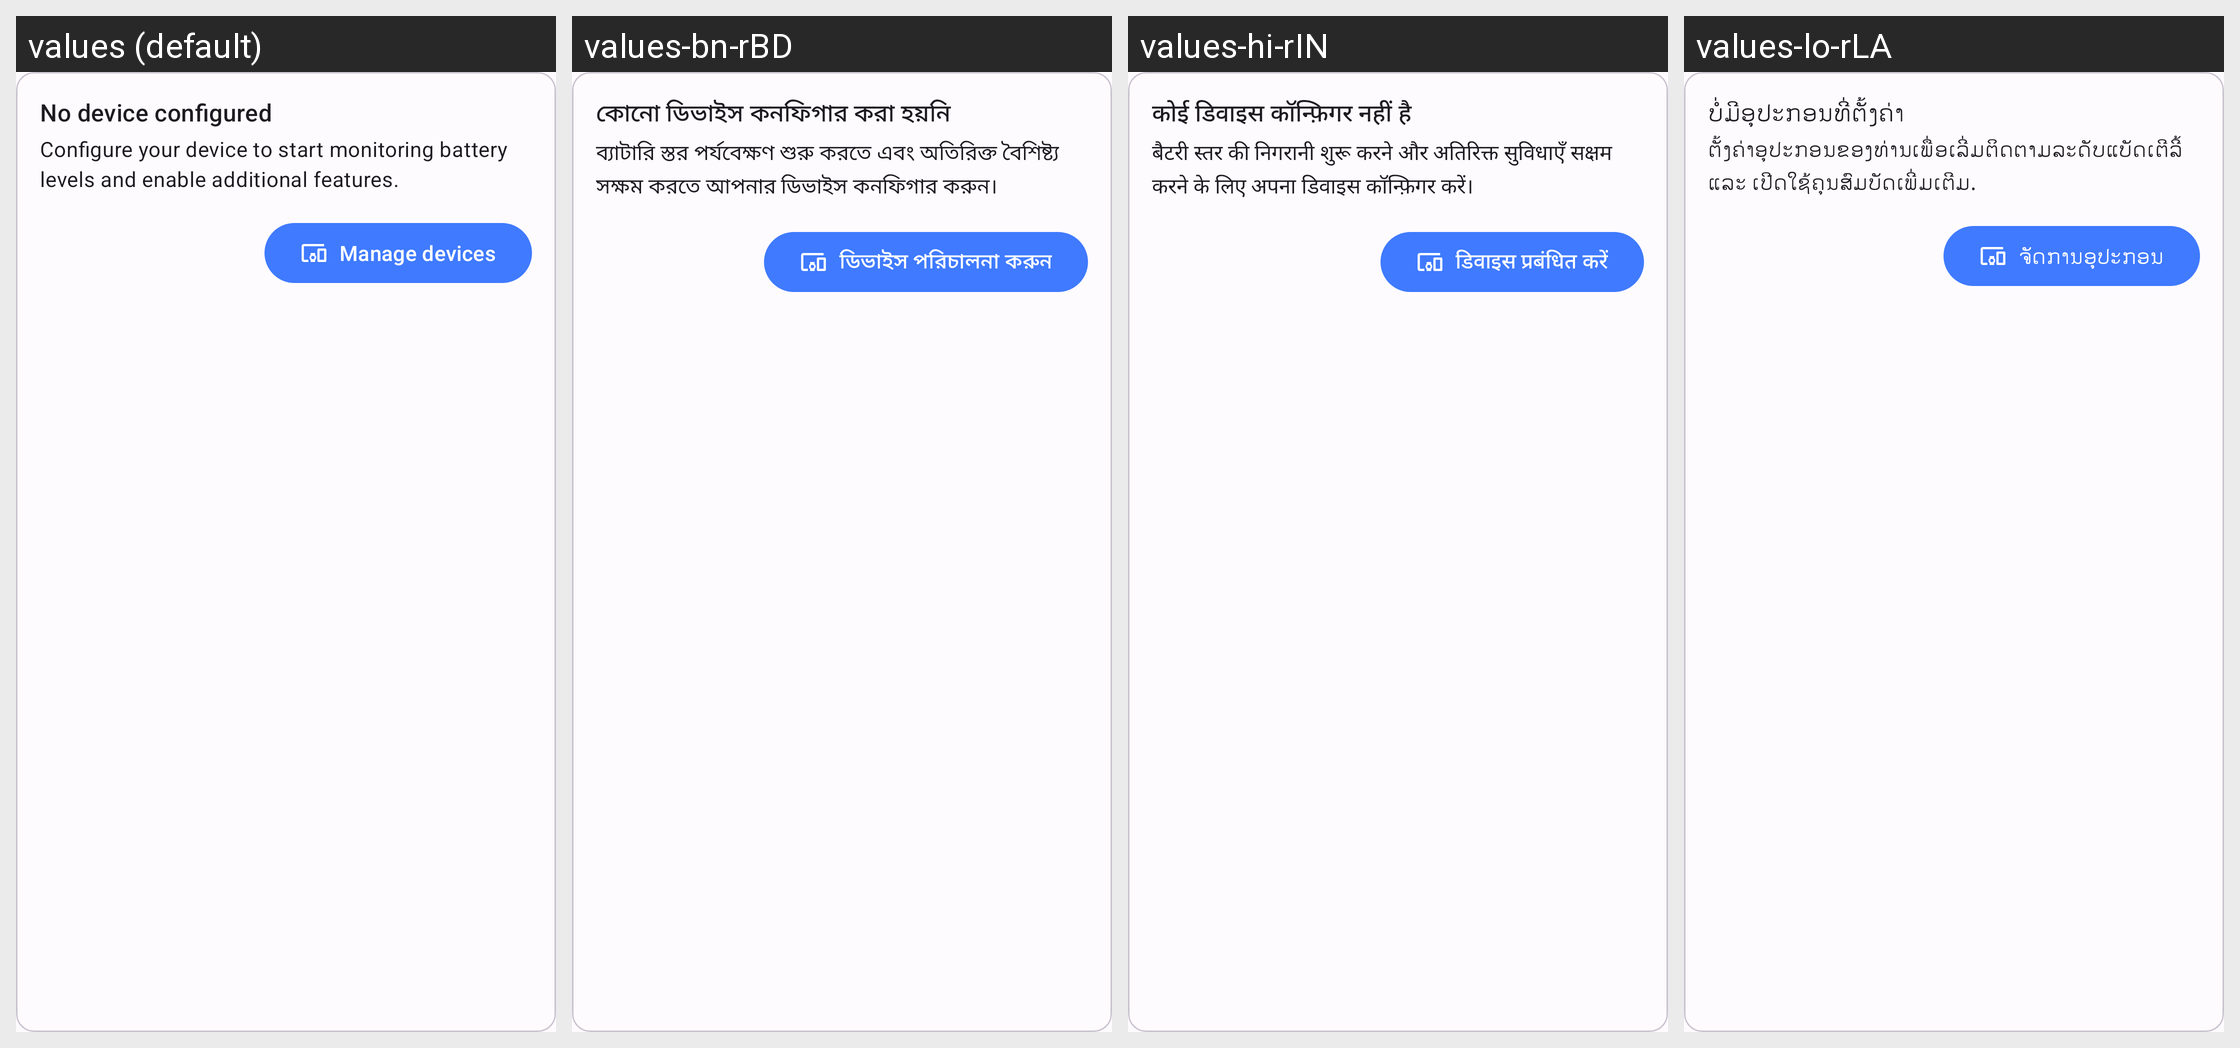

Locale-by-locale string values for the Android screen shown in this grid:
Android screen res/layout/overview_noprofiles_item.xml rendered under 4 locales, left to right: values (default), values-bn-rBD, values-hi-rIN, values-lo-rLA. Device: Nexus 5 (rendered at 1080×1920; each locale shown at half size, 540×960, under a caption strip naming it); theme AppTheme.
Other locales in the repository, not shown: values-af-rZA, values-am, values-ar, values-az, values-be, values-bg, values-ca, values-cs, values-da, values-de, values-el, values-es, values-es-rAR, values-es-rMX, values-et-rEE, values-eu-rES, values-fa, values-fi, values-fil, values-fr, values-gl-rES, values-hr, values-hu, values-hy-rAM, values-in, values-is, values-it, values-iw, values-ja, values-ka-rGE, values-km-rKH, values-kmr-rTR, values-kn-rIN, values-ko, values-ky-rKG, values-lt, values-lv, values-mk-rMK, values-ml-rIN, values-mn-rMN, values-mr-rIN, values-ms, values-my-rMM, values-nb, values-ne-rNP, values-nl, values-no, values-pl, values-pt, values-pt-rBR, values-rm, values-ro, values-ru, values-sc-rIT, values-si-rLK, values-sk, values-sl, values-sq-rAL, values-sr, values-sv, values-sw, values-ta-rIN, values-te-rIN, values-th, values-tr, values-uk, values-ur-rIN, values-uz, values-vi, values-zh-rCN, values-zh-rHK, values-zh-rTW, values-zu.
Strings drawn on this screen, with the default value and each locale's value (text and hints the layout hard-codes, and strings that could not be matched under every locale, appear in the picture but are not listed):

overview_nomaindevice_label
  values: No device configured
  values-bn-rBD: কোনো ডিভাইস কনফিগার করা হয়নি
  values-hi-rIN: कोई डिवाइस कॉन्फ़िगर नहीं है
  values-lo-rLA: ບໍ່ມີອຸປະກອນທີ່ຕັ້ງຄ່າ

overview_nomaindevice_description
  values: Configure your device to start monitoring battery levels and enable additional features.
  values-bn-rBD: ব্যাটারি স্তর পর্যবেক্ষণ শুরু করতে এবং অতিরিক্ত বৈশিষ্ট্য সক্ষম করতে আপনার ডিভাইস কনফিগার করুন।
  values-hi-rIN: बैटरी स्तर की निगरानी शुरू करने और अतिरिक्त सुविधाएँ सक्षम करने के लिए अपना डिवाइस कॉन्फ़िगर करें।
  values-lo-rLA: ຕັ້ງຄ່າອຸປະກອນຂອງທ່ານເພື່ອເລີ່ມຕິດຕາມລະດັບແບັດເຕີລີ້ ແລະ ເປີດໃຊ້ຄຸນສົມບັດເພີ່ມເຕີມ.

general_manage_devices_action
  values: Manage devices
  values-bn-rBD: ডিভাইস পরিচালনা করুন
  values-hi-rIN: डिवाइस प्रबंधित करें
  values-lo-rLA: ຈັດການອຸປະກອນ
